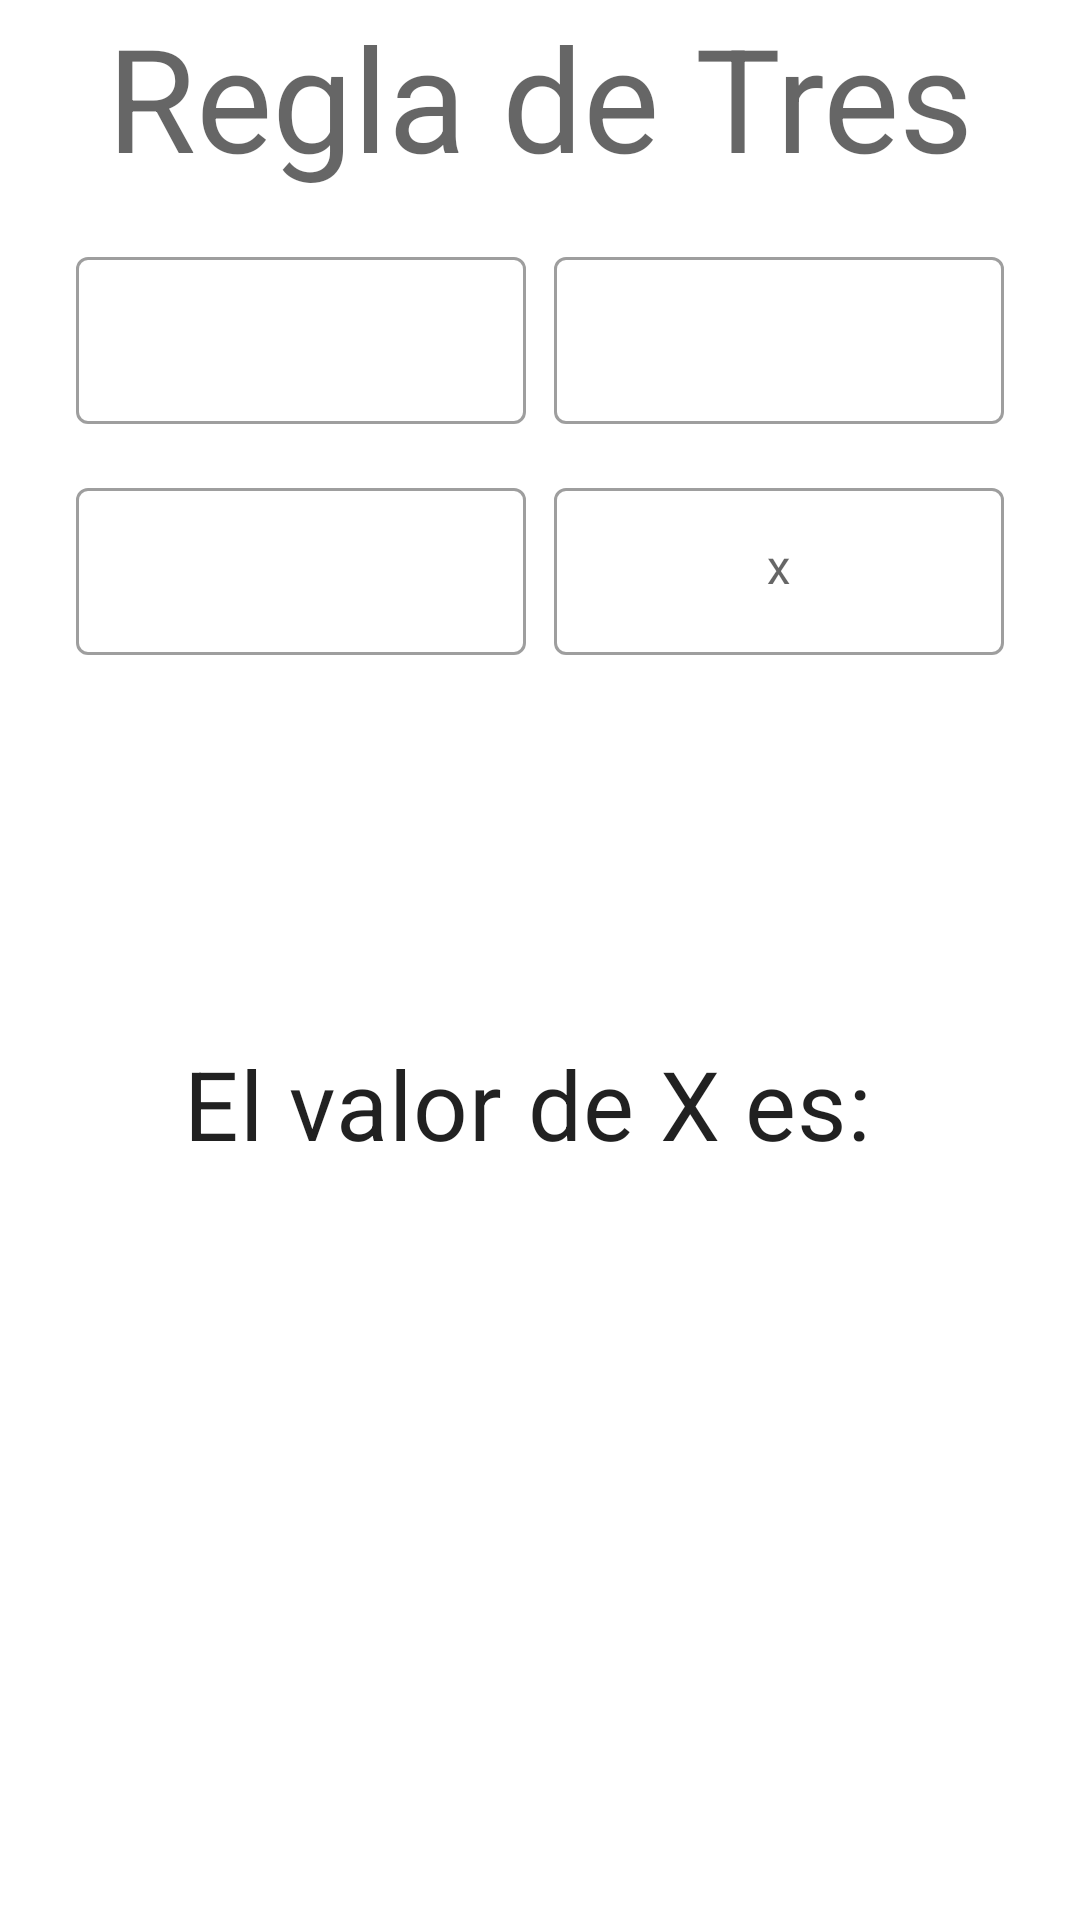

The Android layout XML behind this screen, and the referenced resources:
<!-- AndroidManifest.xml: application theme NoStatusBar -->
<!-- res/layout/activity_main.xml -->
<?xml version="1.0" encoding="utf-8"?>
<androidx.constraintlayout.widget.ConstraintLayout xmlns:android="http://schemas.android.com/apk/res/android"
    xmlns:app="http://schemas.android.com/apk/res-auto"
    xmlns:tools="http://schemas.android.com/tools"
    android:layout_width="match_parent"
    android:layout_height="match_parent"
    android:paddingStart="16dp"
    android:paddingEnd="16dp"
    android:paddingBottom="16dp"
    tools:context=".MainActivity">

    <TextView
        android:id="@+id/tv_title"
        style="@style/TextAppearance.MaterialComponents.Headline3"
        android:layout_width="match_parent"
        android:layout_height="wrap_content"
        android:text="Regla de Tres"
        android:textAlignment="center"
        app:layout_constraintEnd_toEndOf="parent"
        app:layout_constraintStart_toStartOf="parent"
        app:layout_constraintTop_toTopOf="parent" />

    <com.google.android.material.textfield.TextInputLayout
        android:id="@+id/til_num_1"
        style="@style/Widget.MaterialComponents.TextInputLayout.OutlinedBox"
        android:layout_width="150dp"
        android:layout_height="wrap_content"
        android:layout_marginTop="16dp"
        app:layout_constraintEnd_toStartOf="@id/til_num_2"
        app:layout_constraintStart_toStartOf="parent"
        app:layout_constraintTop_toBottomOf="@id/tv_title">

        <com.google.android.material.textfield.TextInputEditText
            android:id="@+id/tie_num1"
            android:layout_width="match_parent"
            android:layout_height="match_parent"
            android:gravity="center_horizontal"
            android:inputType="numberDecimal" />
    </com.google.android.material.textfield.TextInputLayout>

    <com.google.android.material.textfield.TextInputLayout
        android:id="@+id/til_num_2"
        style="@style/Widget.MaterialComponents.TextInputLayout.OutlinedBox"
        android:layout_width="150dp"
        android:layout_height="wrap_content"
        android:layout_marginTop="16dp"
        app:layout_constraintEnd_toEndOf="parent"
        app:layout_constraintStart_toEndOf="@id/til_num_1"
        app:layout_constraintTop_toBottomOf="@id/tv_title">

        <com.google.android.material.textfield.TextInputEditText
            android:id="@+id/tie_num2"
            android:layout_width="match_parent"
            android:layout_height="match_parent"
            android:gravity="center_horizontal"
            android:inputType="numberDecimal" />
    </com.google.android.material.textfield.TextInputLayout>

    <com.google.android.material.textfield.TextInputLayout
        android:id="@+id/til_num_3"
        style="@style/Widget.MaterialComponents.TextInputLayout.OutlinedBox"
        android:layout_width="150dp"
        android:layout_height="wrap_content"
        android:layout_marginTop="16dp"
        app:layout_constraintEnd_toStartOf="@id/til_num_4"
        app:layout_constraintStart_toStartOf="parent"
        app:layout_constraintTop_toBottomOf="@id/til_num_1">

        <com.google.android.material.textfield.TextInputEditText
            android:id="@+id/tie_num3"
            android:layout_width="match_parent"
            android:layout_height="match_parent"
            android:gravity="center_horizontal"
            android:inputType="numberDecimal" />
    </com.google.android.material.textfield.TextInputLayout>

    <com.google.android.material.textfield.TextInputLayout
        android:id="@+id/til_num_4"
        style="@style/Widget.MaterialComponents.TextInputLayout.OutlinedBox"
        android:layout_width="150dp"
        android:layout_height="wrap_content"
        android:layout_marginTop="16dp"
        android:hint="x"
        app:layout_constraintEnd_toEndOf="parent"
        app:layout_constraintStart_toEndOf="@id/til_num_3"
        app:layout_constraintTop_toBottomOf="@id/til_num_2">

        <com.google.android.material.textfield.TextInputEditText
            android:id="@+id/tie_num4"
            android:layout_width="match_parent"
            android:layout_height="match_parent"
            android:gravity="center_horizontal"

            android:inputType="none" />
    </com.google.android.material.textfield.TextInputLayout>

    <Button
        android:id="@+id/btn_calcular"
        style="@style/Widget.MaterialComponents.Button.OutlinedButton"
        android:layout_width="match_parent"
        android:layout_height="75dp"
        android:layout_marginTop="32dp"
        android:backgroundTint="#4fda3f"
        android:text="Calcular"
        android:textColor="@color/white"
        app:layout_constraintBottom_toTopOf="@id/btn_reset" />

    <Button
        android:id="@+id/btn_reset"
        style="@style/Widget.MaterialComponents.Button.OutlinedButton"
        android:layout_width="match_parent"
        android:layout_height="75dp"
        android:layout_marginTop="8dp"
        android:backgroundTint="#DA0303"
        android:text="Reset"
        android:textColor="@color/white"
        app:layout_constraintBottom_toBottomOf="parent"
        app:layout_constraintEnd_toEndOf="parent"
        app:layout_constraintStart_toStartOf="parent" />

    <TextView
        android:id="@+id/tv_resultado"
        style="@style/TextAppearance.MaterialComponents.Subtitle1"
        android:layout_width="0dp"
        android:layout_height="wrap_content"
        android:layout_marginTop="128dp"
        android:maxLines="2"
        android:text="El valor de X es: "
        android:textAlignment="center"
        android:textSize="32sp"
        app:layout_constraintEnd_toEndOf="parent"
        app:layout_constraintStart_toStartOf="parent"
        app:layout_constraintTop_toBottomOf="@id/til_num_3" />
</androidx.constraintlayout.widget.ConstraintLayout>
<!-- resources referenced by this layout -->
<resources>
  <color name="white">#FFFFFFFF</color>
  <style name="NoStatusBar" parent="MyTheme.DayNight.NoActionBar" />
  <style name="MyTheme.DayNight.NoActionBar">
          <item name="windowActionBar">false</item>
          <item name="windowNoTitle">true</item>
      </style>
</resources>
